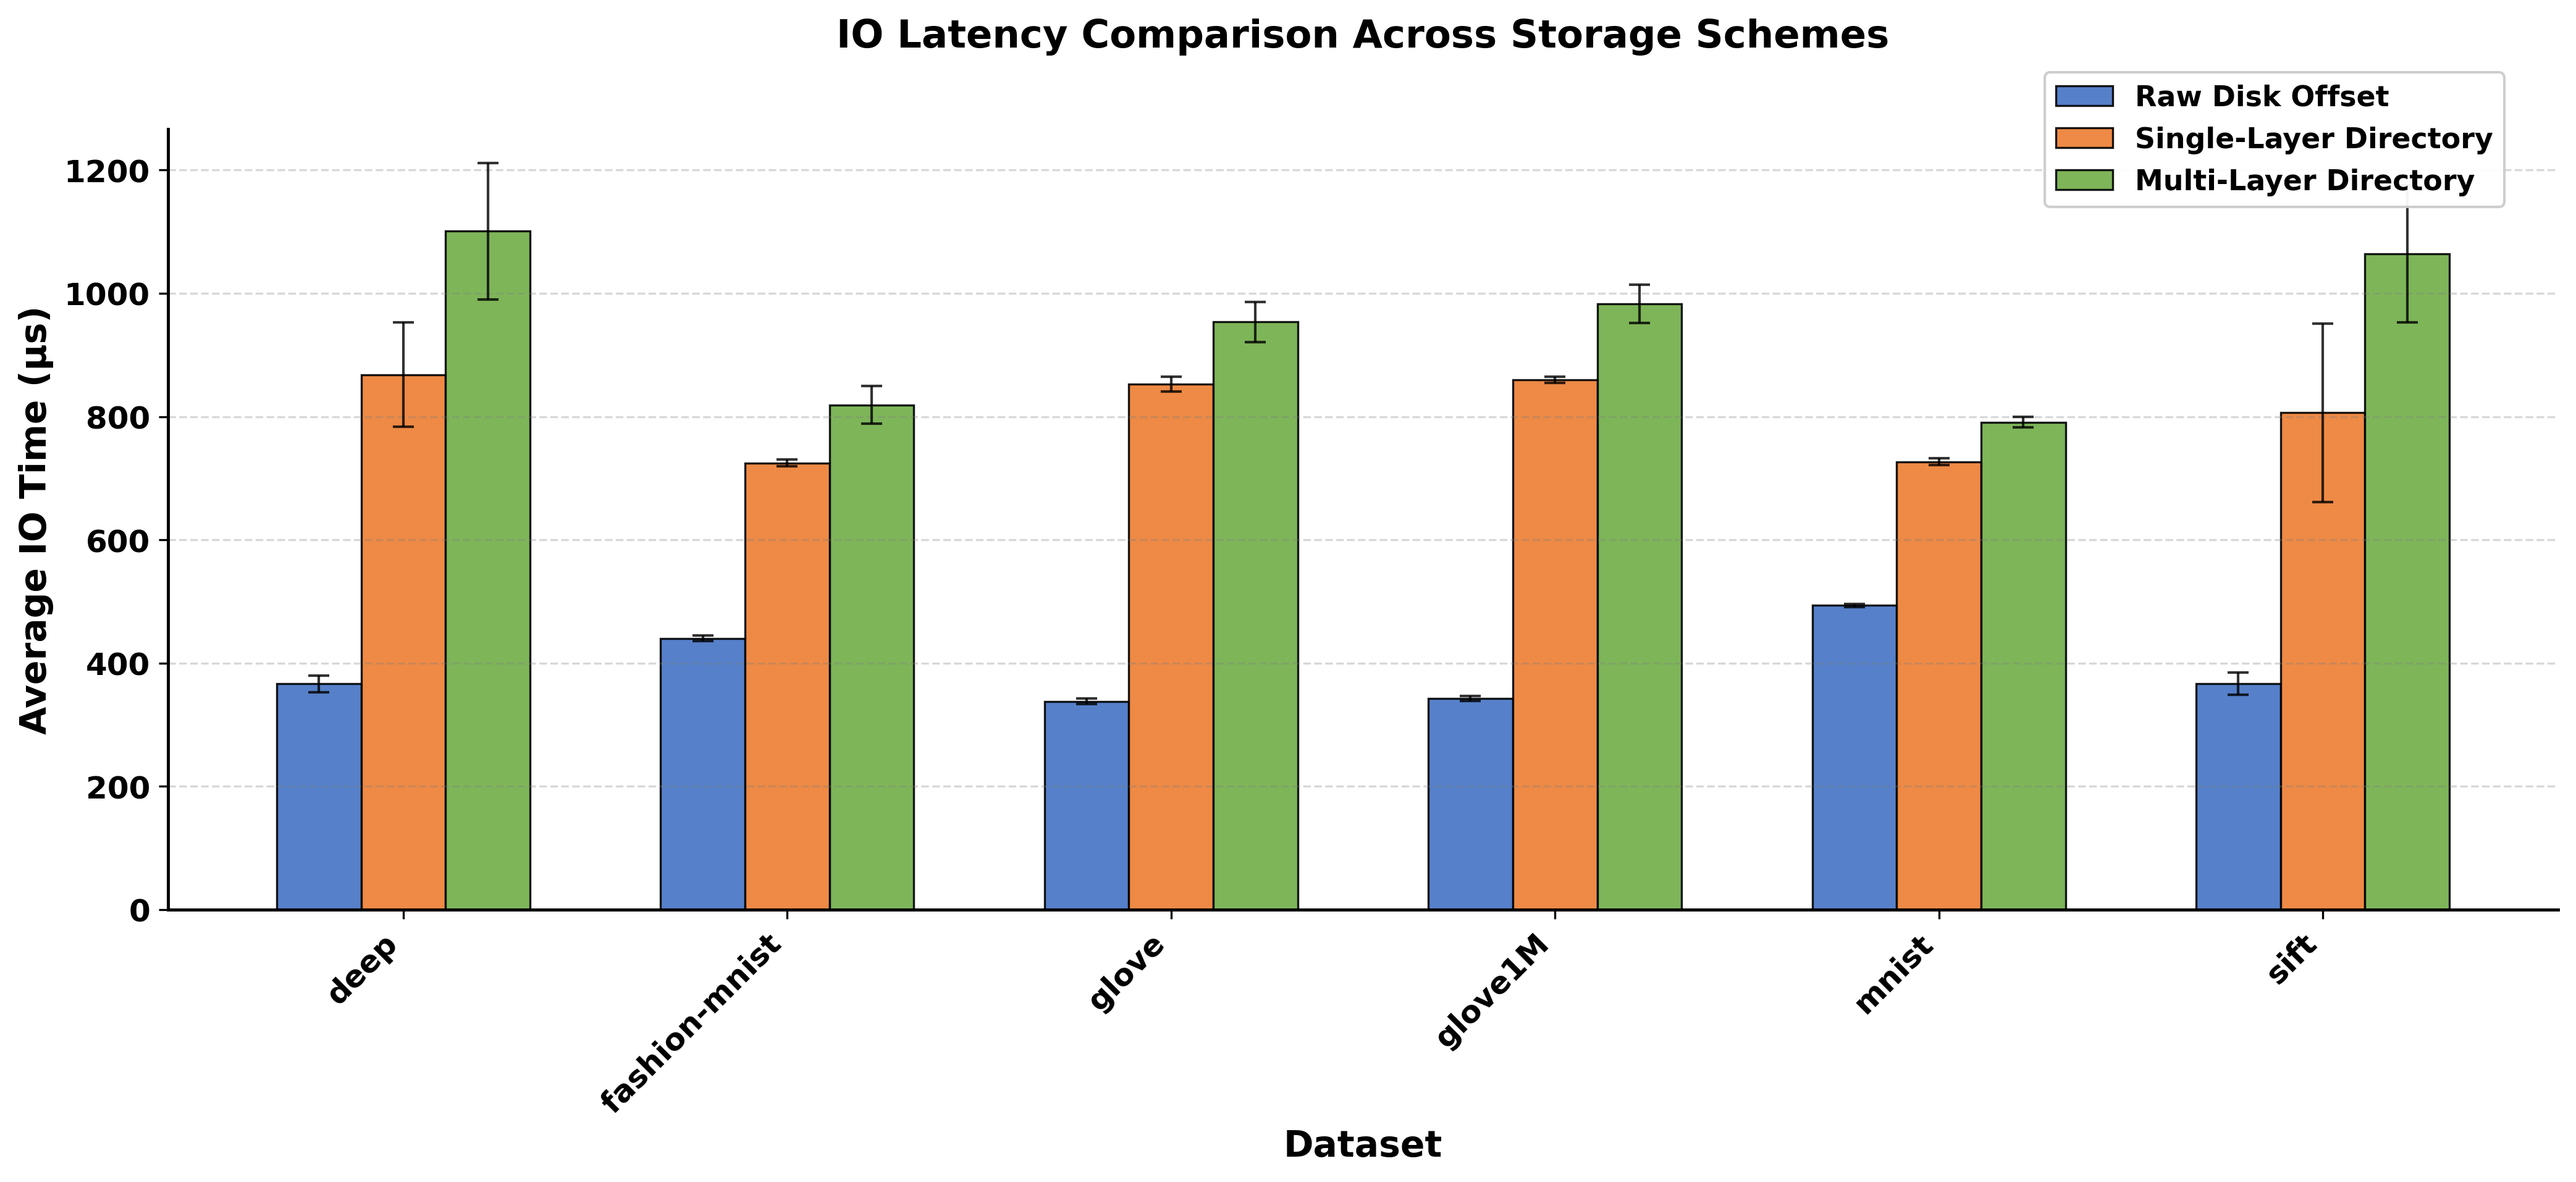

Data behind this chart, as committed beside it:
avg_io, experiment, avg_io_std, dataset
1101, multi, 110.6, deep
818.8, multi, 30.58, fashion-mnist
953.3, multi, 32.22, glove
983.1, multi, 31.16, glove1M
790.6, multi, 8.611, mnist
1064, multi, 111.5, sift
366.6, offset, 13.47, deep
440.3, offset, 4.26, fashion-mnist
338.1, offset, 4.07, glove
342.3, offset, 3.95, glove1M
493.7, offset, 2.457, mnist
366.7, offset, 17.83, sift
868, single, 84.8, deep
724.8, single, 5.33, fashion-mnist
852.7, single, 12.17, glove
859.3, single, 5.099, glove1M
726.6, single, 5.666, mnist
806.4, single, 144.7, sift
